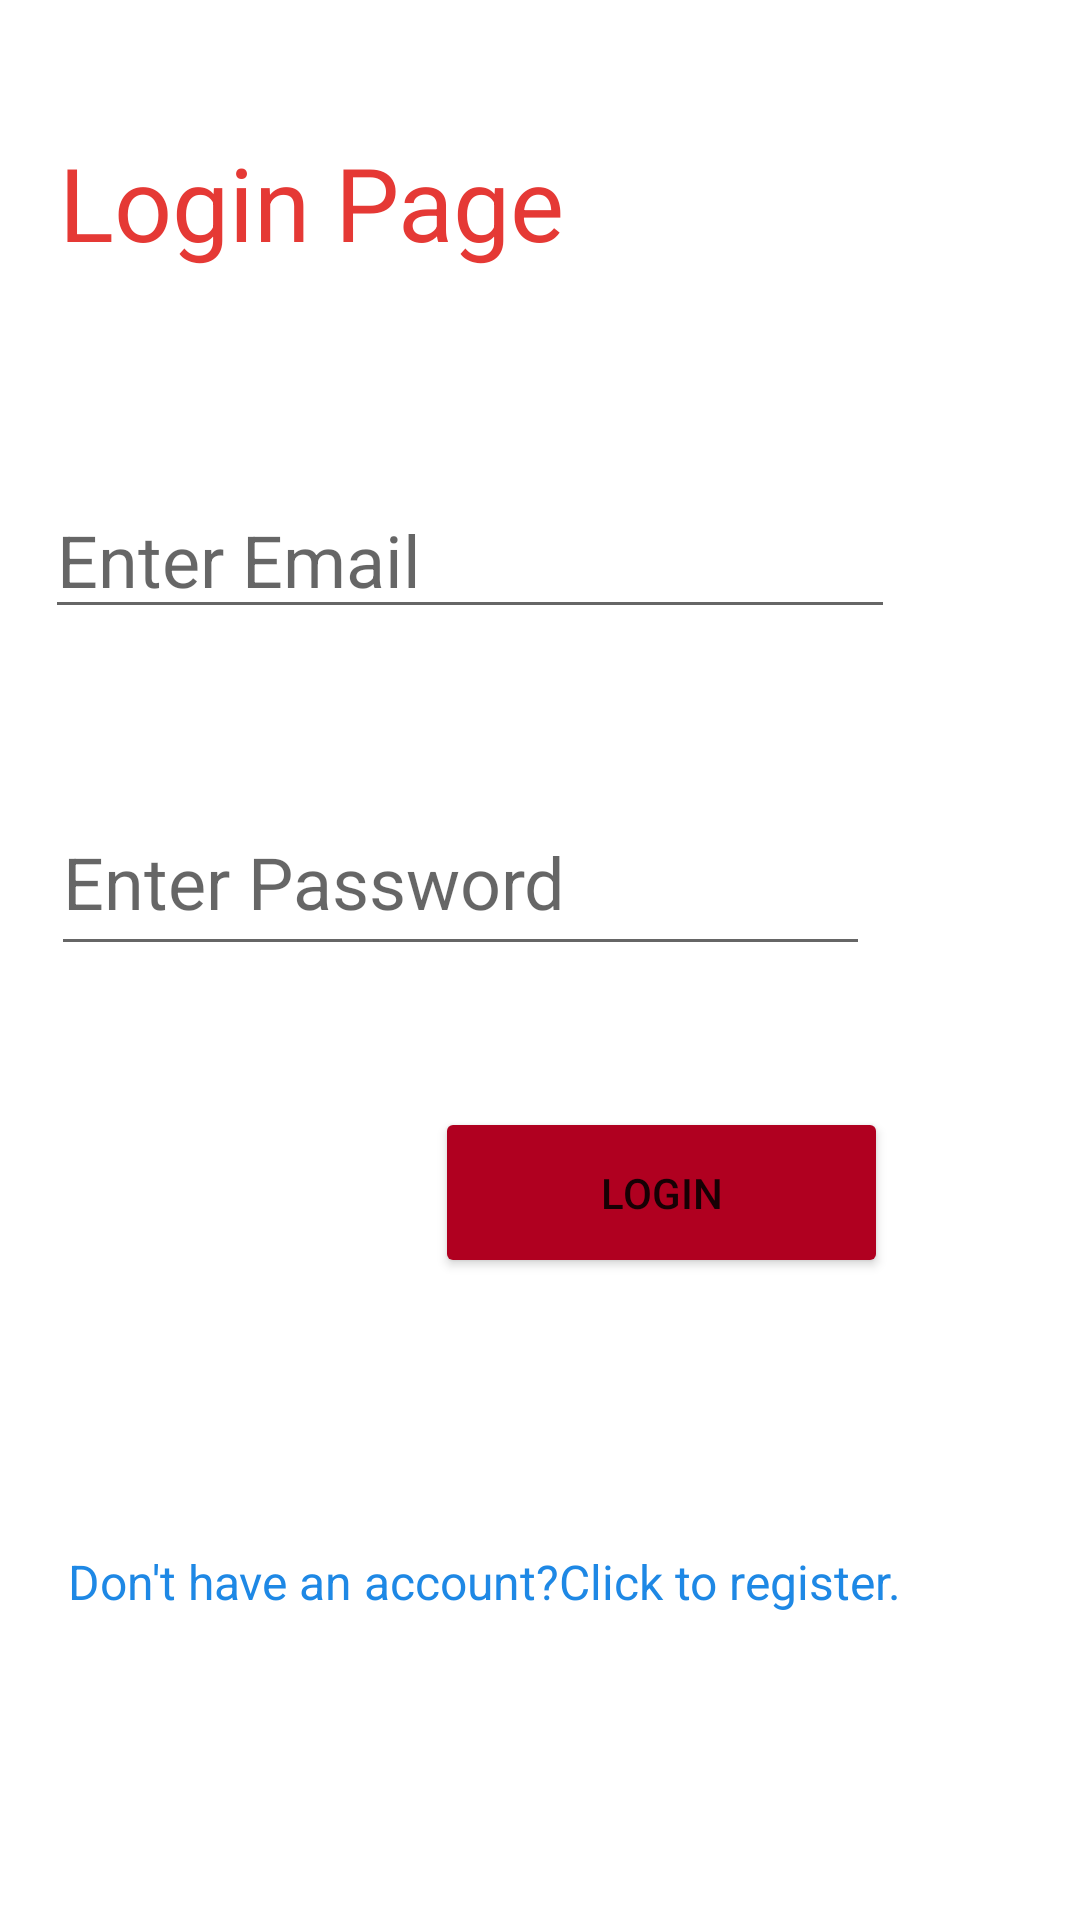

Here is an Android app screen rendered from its layout file. Give the layout XML and the strings, colors and styles it references.
<!-- AndroidManifest.xml: application theme Theme.MidLogin_Registration -->
<!-- res/layout/activity_login.xml -->
<?xml version="1.0" encoding="utf-8"?>
<androidx.constraintlayout.widget.ConstraintLayout xmlns:android="http://schemas.android.com/apk/res/android"
    xmlns:app="http://schemas.android.com/apk/res-auto"
    xmlns:tools="http://schemas.android.com/tools"
    android:layout_width="match_parent"
    android:layout_height="match_parent"
    tools:context=".LoginActivity">


    <TextView
        android:id="@+id/Txt_gotoregister"
        android:layout_width="320dp"
        android:layout_height="55dp"
        android:layout_marginStart="98dp"
        android:layout_marginTop="29dp"
        android:layout_marginEnd="99dp"
        android:layout_marginBottom="525dp"
        android:text="Login Page"
        android:textColor="#E53935"
        android:textColorHint="#FFFFFF"
        android:textColorLink="#E5354A"
        android:textSize="34sp"
        app:layout_constraintBottom_toBottomOf="parent"
        app:layout_constraintEnd_toEndOf="parent"
        app:layout_constraintStart_toStartOf="parent"
        app:layout_constraintTop_toTopOf="parent" />

    <EditText
        android:id="@+id/Edt_Email"
        android:layout_width="wrap_content"
        android:layout_height="wrap_content"
        android:layout_marginStart="77dp"
        android:layout_marginTop="144dp"
        android:layout_marginEnd="124dp"
        android:layout_marginBottom="414dp"
        android:ems="10"
        android:hint="Enter Email"
        android:inputType="textEmailAddress"
        android:textColor="#5E35B1"
        android:textSize="24sp"
        app:layout_constraintBottom_toBottomOf="parent"
        app:layout_constraintEnd_toEndOf="parent"
        app:layout_constraintStart_toStartOf="parent"
        app:layout_constraintTop_toTopOf="parent" />

    <EditText
        android:id="@+id/Txt_Password"
        android:layout_width="273dp"
        android:layout_height="59dp"
        android:layout_marginStart="77dp"
        android:layout_marginTop="245dp"
        android:layout_marginEnd="130dp"
        android:layout_marginBottom="310dp"
        android:ems="10"
        android:hint="Enter Password"
        android:inputType="textPassword"
        android:textColor="#5E35B1"
        android:textSize="24sp"
        app:layout_constraintBottom_toBottomOf="parent"
        app:layout_constraintEnd_toEndOf="parent"
        app:layout_constraintStart_toStartOf="parent"
        app:layout_constraintTop_toTopOf="parent"
        app:layout_constraintVertical_bias="0.692" />

    <Button
        android:id="@+id/Btn_login"
        android:layout_width="151dp"
        android:layout_height="57dp"
        android:layout_marginStart="145dp"
        android:layout_marginTop="369dp"
        android:layout_marginEnd="115dp"
        android:layout_marginBottom="177dp"
        android:backgroundTint="@color/design_default_color_error"
        android:hint="LOGIN"
        android:text="LOGIN"
        app:layout_constraintBottom_toBottomOf="parent"
        app:layout_constraintEnd_toEndOf="parent"
        app:layout_constraintHorizontal_bias="0.0"
        app:layout_constraintStart_toStartOf="parent"
        app:layout_constraintTop_toTopOf="parent"
        app:layout_constraintVertical_bias="0.0" />

    <TextView
        android:id="@+id/Txt_footer"
        android:layout_width="398dp"
        android:layout_height="41dp"
        android:text="Don't have an account?Click to register."
        android:textAlignment="center"
        android:textColor="#1E88E5"
        android:textSize="16sp"
        app:layout_constraintBottom_toBottomOf="parent"
        app:layout_constraintEnd_toEndOf="parent"
        app:layout_constraintHorizontal_bias="1.0"
        app:layout_constraintStart_toStartOf="parent"
        app:layout_constraintTop_toTopOf="parent"
        app:layout_constraintVertical_bias="0.862" />
</androidx.constraintlayout.widget.ConstraintLayout>
<!-- resources referenced by this layout -->
<resources>
  <style name="Theme.MidLogin_Registration" parent="Theme.MaterialComponents.DayNight.DarkActionBar">
          
          <item name="colorPrimary">@color/purple_500</item>
          <item name="colorPrimaryVariant">@color/purple_700</item>
          <item name="colorOnPrimary">@color/white</item>
          
          <item name="colorSecondary">@color/teal_200</item>
          <item name="colorSecondaryVariant">@color/teal_700</item>
          <item name="colorOnSecondary">@color/black</item>
          
          <item name="android:statusBarColor">?attr/colorPrimaryVariant</item>
          
      </style>
  <!-- not gathered from this repository: default colours our renderer supplied (Android Studio template values) -->
  <color name="purple_500">#FF6200EE</color>
  <color name="purple_700">#FF3700B3</color>
  <color name="teal_200">#FF03DAC5</color>
  <color name="teal_700">#FF018786</color>
  <color name="black">#FF000000</color>
  <color name="white">#FFFFFFFF</color>
</resources>
